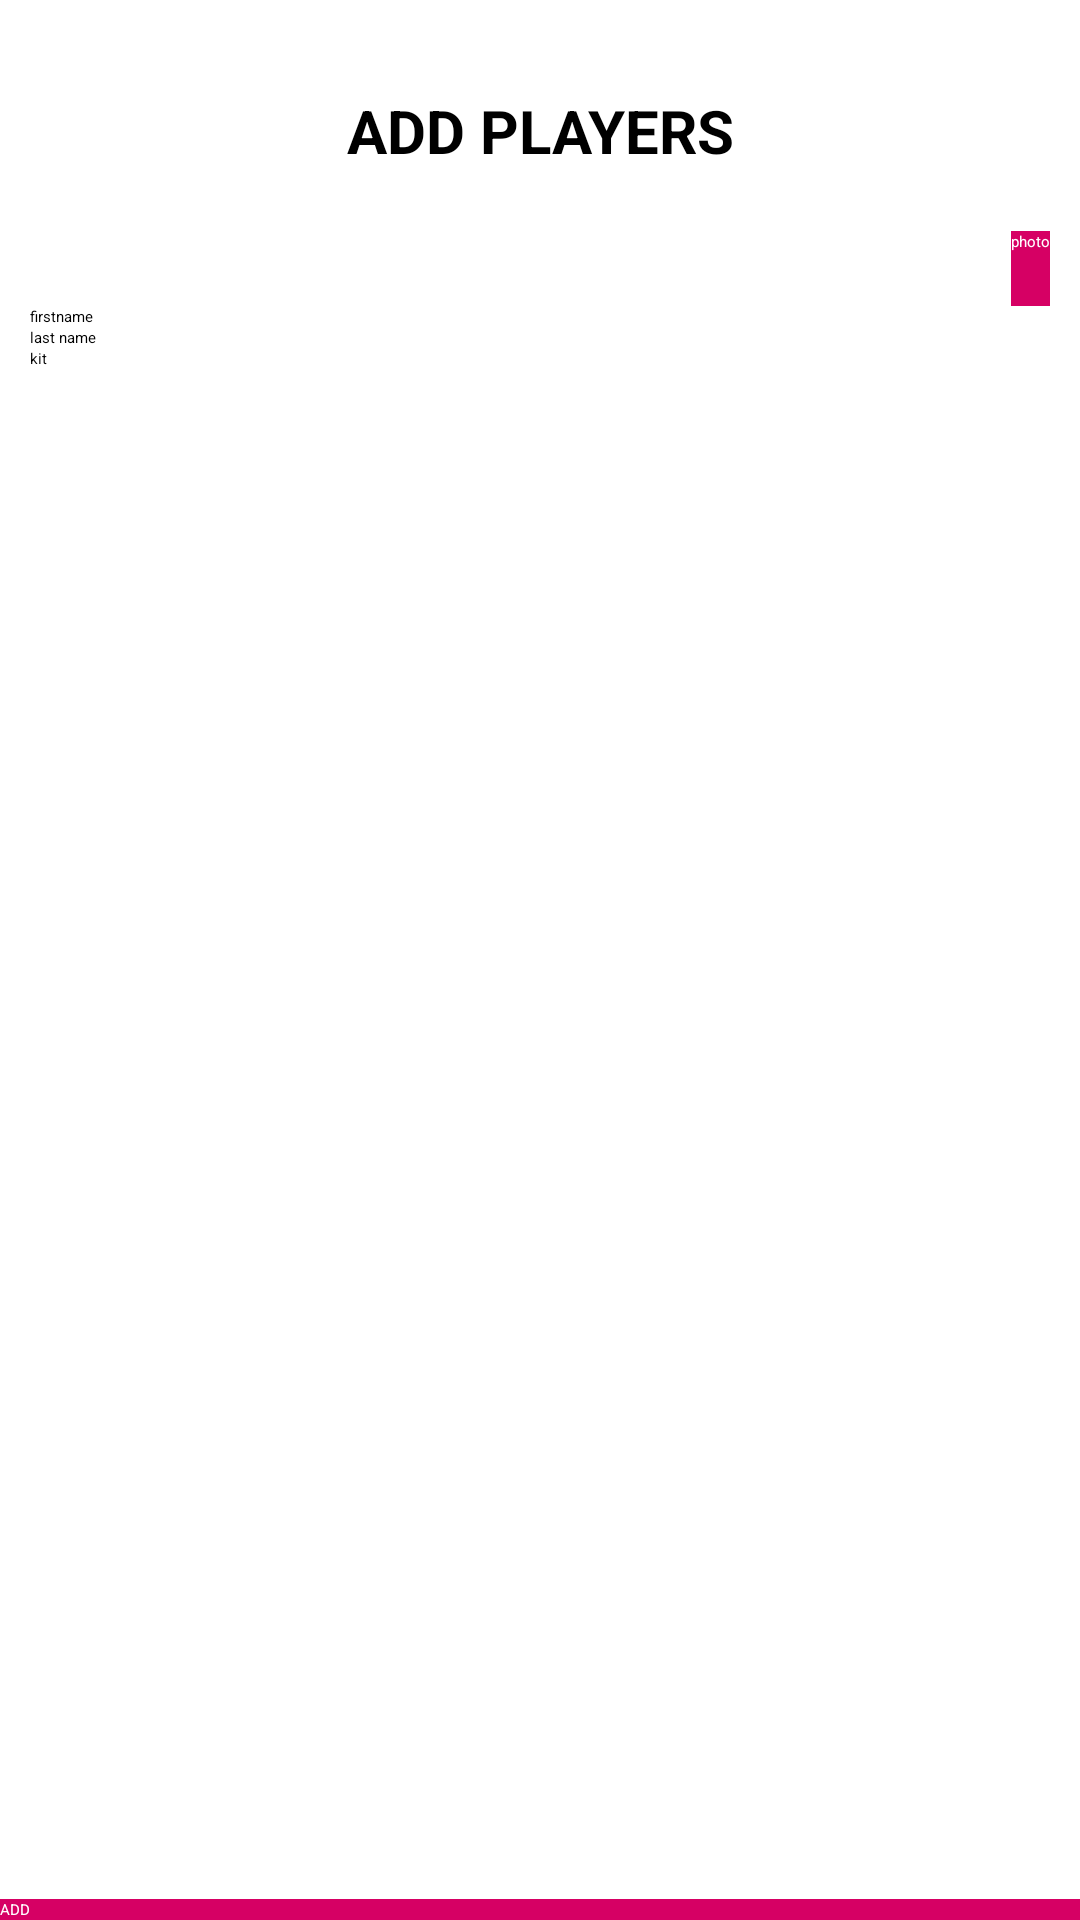

This screen was rendered from an Android layout file. Write that file and the resources it references.
<!-- AndroidManifest.xml: application theme AppThemeRegist -->
<!-- res/layout/activity_add_players.xml -->
<RelativeLayout xmlns:android="http://schemas.android.com/apk/res/android"
    xmlns:tools="http://schemas.android.com/tools"
    android:layout_width="match_parent"
    android:layout_height="match_parent"
    android:id="@+id/idLayoutAddPlayers"
    tools:context=".AddPlayersActivity">

    <LinearLayout
        android:layout_width="match_parent"
        android:layout_height="wrap_content"
        android:orientation="vertical"
        android:layout_margin="10dp">

        <TextView
            android:layout_width="match_parent"
            android:layout_height="wrap_content"
            android:layout_marginTop="20dp"
            android:text="ADD PLAYERS"
            android:gravity="center"
            android:textSize="20sp"
            android:layout_marginBottom="20dp"
            android:textStyle="bold"/>

        <LinearLayout
            android:layout_width="match_parent"
            android:layout_height="wrap_content"
            android:orientation="horizontal">

            <Spinner
                android:id="@+id/team"
                android:layout_width="match_parent"
                android:layout_height="wrap_content"
                android:layout_weight="2"
                android:text="Teams"/>


            <Button
                android:id="@+id/btn_photo"
                android:layout_width="wrap_content"
                android:layout_height="25dp"
                android:text="photo"
                android:layout_gravity="center"
                android:textColor="@android:color/white"
                android:background="@color/colorPrimary" />

        </LinearLayout>

        <EditText
            android:id="@+id/first_name"
            android:layout_width="match_parent"
            android:layout_height="wrap_content"
            android:hint="firstname"/>

        <EditText
            android:id="@+id/last_name"
            android:layout_width="match_parent"
            android:layout_height="wrap_content"
            android:hint="last name" />

        <EditText
            android:id="@+id/kit"
            android:layout_width="match_parent"
            android:layout_height="wrap_content"
            android:hint="kit" />

        <Spinner
            android:id="@+id/position"
            android:layout_width="match_parent"
            android:layout_height="wrap_content"
            android:layout_weight="2"
            android:text="Position"/>

        <Spinner
            android:id="@+id/country"
            android:layout_width="match_parent"
            android:layout_height="wrap_content"
            android:layout_weight="2"
            android:text="Country"/>

        <ImageView
            android:id="@+id/imgPhoto"
            android:layout_width="250dp"
            android:layout_height="250dp"
            android:src="@drawable/ic_username"
            android:layout_gravity="center"
            android:layout_below="@+id/linearLayout"
            android:layout_centerHorizontal="true" />

    </LinearLayout>

    <Button
        android:id="@+id/btn_add_players"
        android:layout_width="match_parent"
        android:layout_height="wrap_content"
        android:text="ADD"
        android:layout_alignParentBottom="true"
        android:layout_alignParentLeft="true"
        android:layout_alignParentStart="true"
        android:textColor="@android:color/white"
        android:background="@color/colorPrimary" />


</RelativeLayout>
<!-- resources referenced by this layout -->
<resources>
  <color name="colorPrimary">#d60064</color>
  <style name="AppThemeRegist" parent="Theme.AppCompat.Light.DarkActionBar">
          
          <item name="colorPrimary">@color/colorPrimary2</item>
          <item name="colorPrimaryDark">@color/colorPrimaryDark2</item>
          <item name="colorAccent">@color/colorAccent</item>
      </style>
  <color name="colorPrimary2">#1984b4</color>
  <color name="colorPrimaryDark2">#106991</color>
  <color name="colorAccent">#e1e1e1</color>
</resources>
